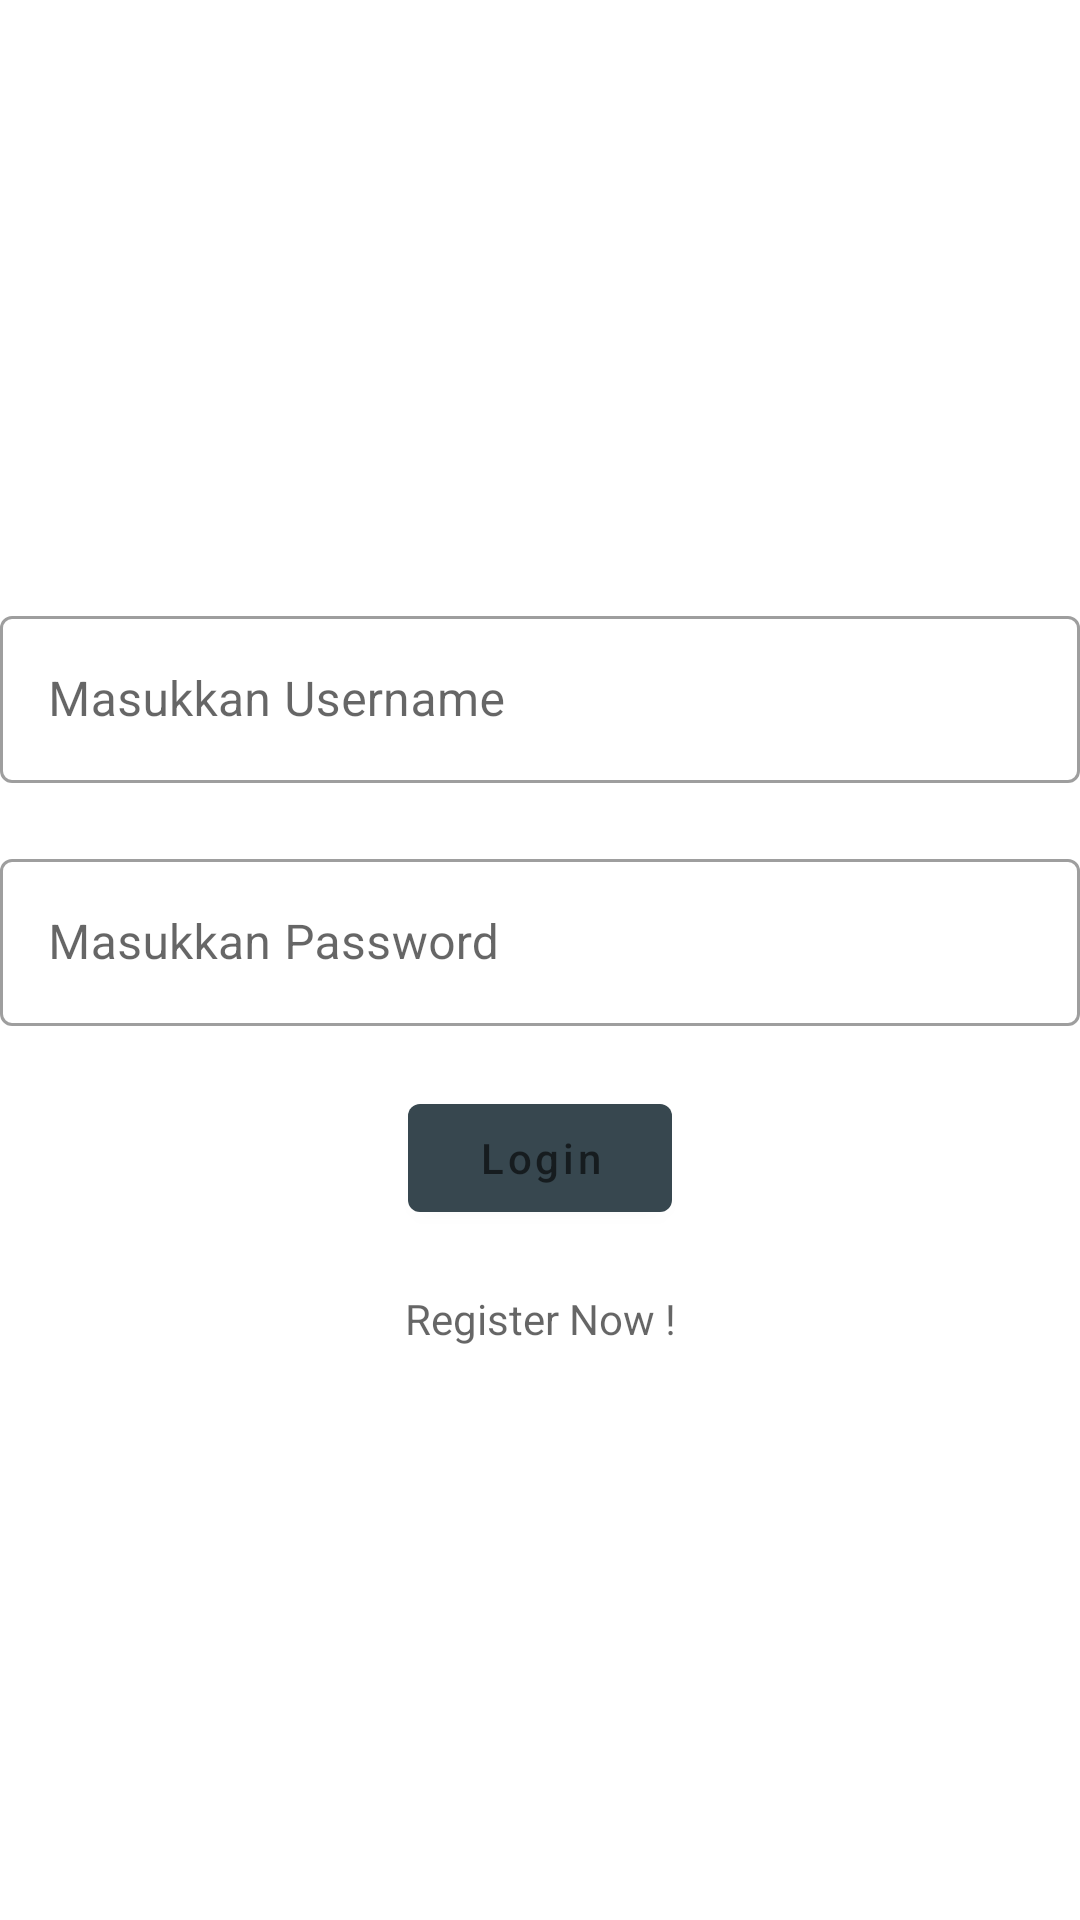

Layout XML and referenced resources for this Android screen:
<!-- AndroidManifest.xml: application theme Theme.AppTryout -->
<!-- res/layout/fragment_login.xml -->
<?xml version="1.0" encoding="utf-8"?>
<androidx.constraintlayout.widget.ConstraintLayout xmlns:android="http://schemas.android.com/apk/res/android"
    xmlns:app="http://schemas.android.com/apk/res-auto"
    xmlns:tools="http://schemas.android.com/tools"
    android:layout_width="match_parent"
    android:layout_height="match_parent"
    android:layout_margin="16dp"
    tools:context=".LoginFragment">

    <com.google.android.material.textfield.TextInputLayout
        android:id="@+id/tilEmail"
        style="@style/Widget.MaterialComponents.TextInputLayout.OutlinedBox"
        android:layout_width="0dp"
        android:layout_height="wrap_content"
        android:hint="Masukkan Username"
        android:layout_marginTop="200dp"
        app:layout_constraintEnd_toEndOf="parent"
        app:layout_constraintStart_toStartOf="parent"
        app:layout_constraintTop_toTopOf="parent">

        <com.google.android.material.textfield.TextInputEditText
            android:id="@+id/tieEmail"
            android:layout_width="match_parent"
            android:layout_height="wrap_content" />
    </com.google.android.material.textfield.TextInputLayout>

    <com.google.android.material.textfield.TextInputLayout
        android:id="@+id/tilPassword"
        style="@style/Widget.MaterialComponents.TextInputLayout.OutlinedBox"
        android:layout_width="0dp"
        android:layout_marginTop="20dp"
        android:layout_height="wrap_content"
        android:hint="Masukkan Password"
        app:layout_constraintEnd_toEndOf="parent"
        app:layout_constraintStart_toStartOf="parent"
        app:layout_constraintTop_toBottomOf="@id/tilEmail">

        <com.google.android.material.textfield.TextInputEditText
            android:id="@+id/tiePassword"
            android:layout_width="match_parent"
            android:layout_height="wrap_content"
            android:inputType="textPassword" />
    </com.google.android.material.textfield.TextInputLayout>

    <com.google.android.material.button.MaterialButton
        android:id="@+id/btnLogin"
        android:layout_width="wrap_content"
        android:layout_height="wrap_content"
        android:layout_marginTop="20dp"
        android:hint="Login"
        app:layout_constraintEnd_toEndOf="parent"
        app:layout_constraintStart_toStartOf="parent"
        app:layout_constraintTop_toBottomOf="@id/tilPassword" />

    <com.google.android.material.textview.MaterialTextView
        android:id="@+id/tvRegister"
        android:layout_width="wrap_content"
        android:layout_height="wrap_content"
        android:hint="Register Now !"
        android:layout_marginTop="20dp"
        app:layout_constraintEnd_toEndOf="parent"
        app:layout_constraintStart_toStartOf="parent"
        app:layout_constraintTop_toBottomOf="@+id/btnLogin" />

</androidx.constraintlayout.widget.ConstraintLayout>
<!-- resources referenced by this layout -->
<resources>
  <style name="Theme.AppTryout" parent="Theme.MaterialComponents.DayNight.DarkActionBar">
          <item name="colorPrimary">@color/primaryColor</item>
          <item name="colorPrimaryVariant">@color/primaryLightColor</item>
          <item name="colorOnPrimary">@color/primaryTextColor</item>
          <item name="colorSecondary">@color/secondaryColor</item>
          <item name="colorSecondaryVariant">@color/secondaryLightColor</item>
          <item name="colorOnSecondary">@color/secondaryTextColor</item>
          <item name="android:statusBarColor" tools:targetApi="l">@color/secondaryDarkColor</item>
      </style>
  <color name="primaryColor">#37474f</color>
  <color name="primaryLightColor">#62727b</color>
  <color name="primaryTextColor">#ffffff</color>
  <color name="secondaryColor">#263238</color>
  <color name="secondaryLightColor">#4f5b62</color>
  <color name="secondaryTextColor">#ffffff</color>
  <color name="secondaryDarkColor">#000a12</color>
</resources>
